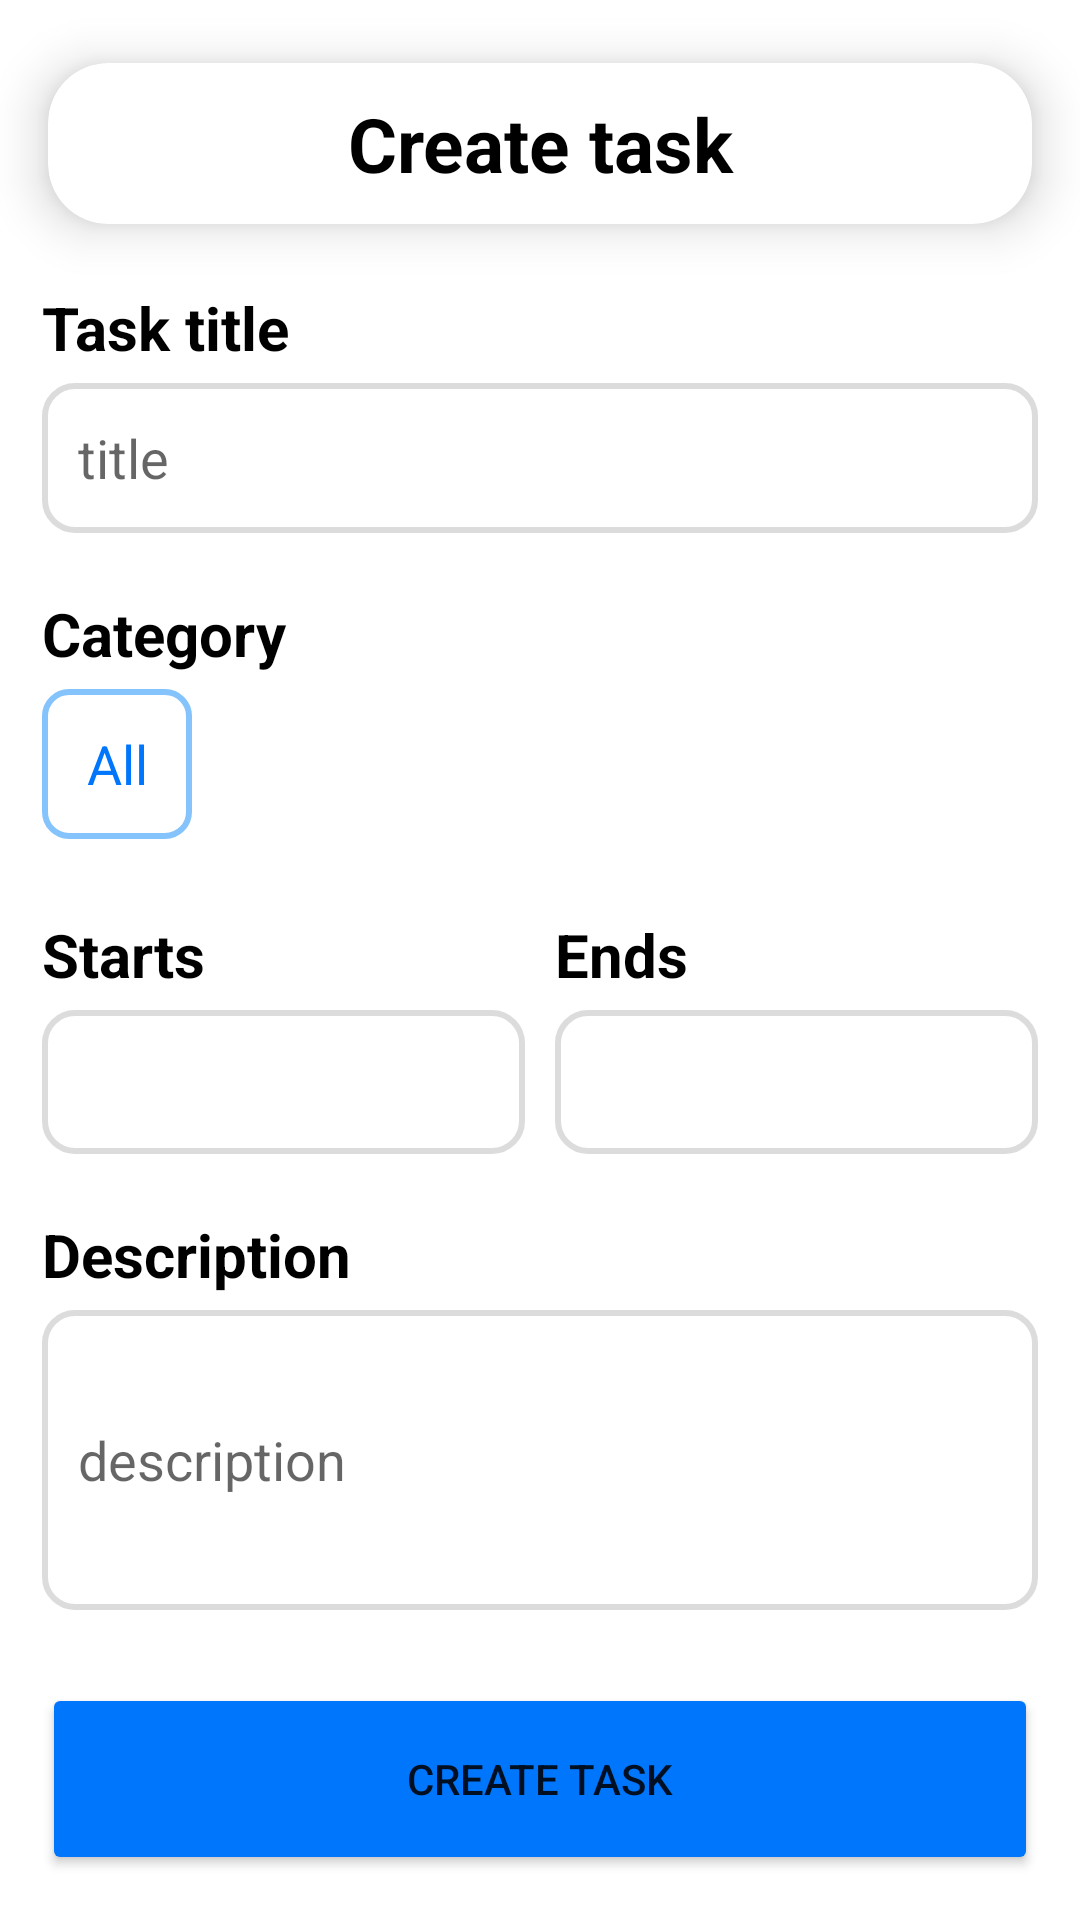

Android layout source for this screen:
<!-- AndroidManifest.xml: application theme Theme.ToDoApp -->
<!-- res/layout/fragment_add_page.xml -->
<?xml version="1.0" encoding="utf-8"?>
<FrameLayout xmlns:android="http://schemas.android.com/apk/res/android"
    xmlns:app="http://schemas.android.com/apk/res-auto"
    xmlns:tools="http://schemas.android.com/tools"
    android:layout_width="match_parent"
    android:layout_height="match_parent"
    tools:context=".AddPage">

    <LinearLayout
        android:layout_width="match_parent"
        android:layout_height="match_parent"
        android:orientation="vertical">

        <androidx.cardview.widget.CardView
            android:layout_width="match_parent"
            android:layout_height="wrap_content"
            app:cardBackgroundColor="@color/white"
            app:cardCornerRadius="20dp"
            app:cardElevation="10dp"
            app:cardMaxElevation="10sp"
            app:cardPreventCornerOverlap="true"
            app:cardUseCompatPadding="true">

            <TextView
                android:layout_width="match_parent"
                android:layout_height="match_parent"
                android:layout_margin="10sp"
                android:gravity="center_horizontal"
                android:text="Create task"
                android:textColor="@color/black"
                android:textSize="25sp"
                android:textStyle="bold" />

            <ImageView
                android:layout_width="24sp"
                android:layout_height="24sp"
                android:layout_gravity="right||center"
                android:layout_margin="10sp"
                android:layout_marginRight="5dp"
                android:src="@drawable/close" />
        </androidx.cardview.widget.CardView>

        <LinearLayout
            android:layout_width="match_parent"
            android:layout_height="wrap_content"
            android:orientation="vertical">

            <TextView
                android:layout_width="match_parent"
                android:layout_height="wrap_content"
                android:layout_marginLeft="14dp"
                android:text="Task title"
                android:textColor="@color/black"
                android:textSize="20dp"
                android:textStyle="bold" />

            <EditText
                android:id="@+id/titleInput"
                android:layout_width="match_parent"
                android:layout_height="50dp"
                android:layout_marginLeft="14dp"
                android:layout_marginTop="5dp"
                android:layout_marginRight="14dp"
                android:background="@drawable/edt_frames"
                android:ems="10"
                android:hint="title"
                android:inputType="textPersonName"
                android:padding="12dp"
                android:textSize="18dp" />

            <TextView
                android:layout_width="match_parent"
                android:layout_height="wrap_content"
                android:layout_marginLeft="14dp"
                android:layout_marginTop="20dp"
                android:text="Category"
                android:textColor="@color/black"
                android:textSize="20dp"
                android:textStyle="bold" />

            <LinearLayout
                android:layout_width="wrap_content"
                android:layout_height="wrap_content"
                android:layout_marginLeft="9dp"
                android:layout_marginRight="14dp"
                android:orientation="horizontal">

                <TextView
                    android:id="@+id/category1"
                    android:layout_width="50dp"
                    android:layout_height="50dp"
                    android:layout_margin="5dp"
                    android:background="@drawable/category_frame"
                    android:gravity="center"
                    android:text="All"
                    android:textColor="@color/xanh_main"
                    android:textSize="18dp" />

            </LinearLayout>

            <LinearLayout
                android:layout_width="match_parent"
                android:layout_height="wrap_content"
                android:layout_marginTop="20dp"
                android:orientation="horizontal">

                <LinearLayout
                    android:layout_width="match_parent"
                    android:layout_height="wrap_content"
                    android:layout_marginLeft="14dp"
                    android:layout_marginRight="5dp"
                    android:layout_weight="1"
                    android:orientation="vertical">

                    <TextView
                        android:layout_width="match_parent"
                        android:layout_height="wrap_content"
                        android:text="Starts"
                        android:textColor="@color/black"
                        android:textSize="20dp"
                        android:textStyle="bold" />

                    <androidx.appcompat.widget.AppCompatButton
                        android:id="@+id/startDayBtn"
                        android:layout_width="match_parent"
                        android:layout_height="wrap_content"
                        android:layout_marginTop="5dp"
                        android:background="@drawable/edt_frames" />
                </LinearLayout>

                <LinearLayout
                    android:layout_width="match_parent"
                    android:layout_height="wrap_content"
                    android:layout_marginLeft="5dp"
                    android:layout_marginRight="14dp"
                    android:layout_weight="1"
                    android:orientation="vertical">

                    <TextView
                        android:layout_width="match_parent"
                        android:layout_height="wrap_content"
                        android:text="Ends"
                        android:textColor="@color/black"
                        android:textSize="20dp"
                        android:textStyle="bold" />

                    <androidx.appcompat.widget.AppCompatButton
                        android:id="@+id/endDayBtn"
                        android:layout_width="match_parent"
                        android:layout_height="wrap_content"
                        android:layout_marginTop="5dp"
                        android:background="@drawable/edt_frames" />
                </LinearLayout>

            </LinearLayout>

            <LinearLayout
                android:layout_width="match_parent"
                android:layout_height="match_parent"
                android:layout_marginTop="20dp"
                android:orientation="vertical">

                <TextView
                    android:layout_width="match_parent"
                    android:layout_height="wrap_content"
                    android:layout_marginLeft="14dp"
                    android:text="Description"
                    android:textColor="@color/black"
                    android:textSize="20dp"
                    android:textStyle="bold" />

                <EditText
                    android:id="@+id/descriptionInput"
                    android:layout_width="match_parent"
                    android:layout_height="100dp"
                    android:layout_marginLeft="14dp"
                    android:layout_marginTop="5dp"
                    android:layout_marginRight="14dp"
                    android:background="@drawable/edt_frames"
                    android:ems="10"
                    android:hint="description"
                    android:inputType="textPersonName"
                    android:padding="12dp"
                    android:textSize="18dp" />

            </LinearLayout>
        </LinearLayout>


    </LinearLayout>

    <Button
        android:id="@+id/button2"
        android:layout_width="match_parent"
        android:layout_height="64dp"
        android:layout_gravity="bottom"
        android:layout_marginLeft="14dp"
        android:layout_marginRight="14dp"
        android:layout_marginBottom="15dp"
        android:backgroundTint="@color/xanh_main"
        android:elevation="100dp"
        android:text="Create task"
        app:cornerRadius="10dp" />

</FrameLayout>
<!-- resources referenced by this layout -->
<resources>
  <color name="black">#FF000000</color>
  <color name="white">#FFFFFFFF</color>
  <color name="xanh_main">#0076fd</color>
  <!-- drawable category_frame (drawable) -->
  <?xml version="1.0" encoding="utf-8"?>
  <shape xmlns:android="http://schemas.android.com/apk/res/android">
      <corners android:radius="8dp"/>
      <stroke android:color="#85c3fc" android:width="2dp"/>
  </shape>
  <!-- drawable edt_frames (drawable) -->
  <?xml version="1.0" encoding="utf-8"?>
  <shape xmlns:android="http://schemas.android.com/apk/res/android">
      <stroke android:color="#dcdcdc" android:width="2dp"/>
  
      <corners android:radius="10dp"/>
  </shape>
  <style name="Theme.ToDoApp" parent="Theme.MaterialComponents.DayNight.DarkActionBar">
          
          <item name="colorPrimary">@color/purple_500</item>
          <item name="colorPrimaryVariant">@color/purple_700</item>
          <item name="colorOnPrimary">@color/white</item>
          
          <item name="colorSecondary">@color/teal_200</item>
          <item name="colorSecondaryVariant">@color/teal_700</item>
          <item name="colorOnSecondary">@color/black</item>
          
          <item name="android:statusBarColor" tools:targetApi="l">?attr/colorPrimaryVariant</item>
          
      </style>
  <color name="purple_500">#FF6200EE</color>
  <color name="purple_700">#FF3700B3</color>
  <color name="teal_200">#FF03DAC5</color>
  <color name="teal_700">#FF018786</color>
</resources>
